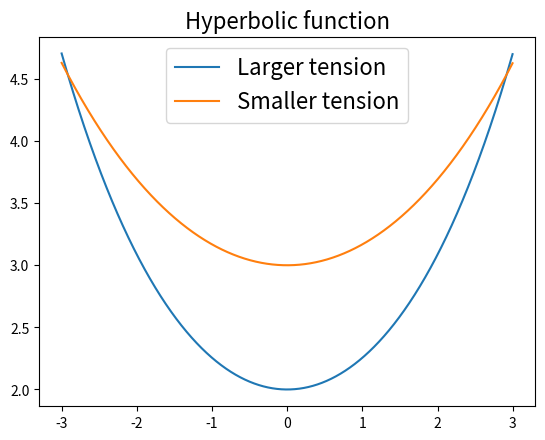

The script that saved this image:
import matplotlib.pyplot as plt
import math

a1 = 2
a2 = 3

x = range(-1200, 1200)
x = [float(ele) / 400 for ele in x]

y1 = [a1 * math.cosh(ele / a1) for ele in x]
y2 = [a2 * math.cosh(ele / a2) for ele in x]

plt.plot(x, y1)
plt.plot(x, y2)

legend_marker = []
legend_marker.append('Larger tension')
legend_marker.append('Smaller tension')
plt.legend(legend_marker, fontsize=16)

plt.title("Hyperbolic function", fontsize=16)
plt.show()
